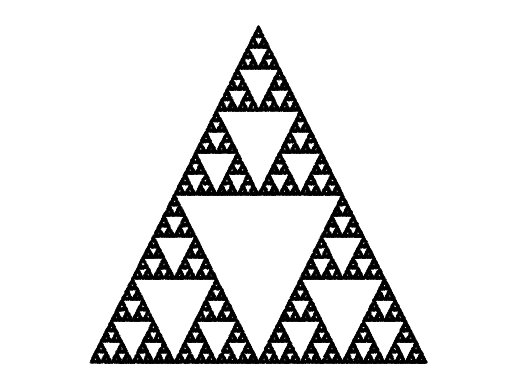

This chart was generated by the following Python code:
import random
import matplotlib.pyplot as plt

# Definimos las 3 transformaciones afines para Sierpinski:
funcs = [
    lambda x, y: (0.5*x      , 0.5*y     ),  # escala 1/2 en origen
    lambda x, y: (0.5*x + 0.5, 0.5*y     ),  # escala + traslación a la derecha
    lambda x, y: (0.5*x + 0.25, 0.5*y + 0.5)  # escala + traslación “hacia arriba”
]

# Número de iteraciones y “quemar” los primeros 10 iter
N = 50000
x, y = 0.0, 0.0
xs, ys = [], []

for i in range(N + 10):
    f = random.choice(funcs)
    x, y = f(x, y)
    if i >= 10:
        xs.append(x)
        ys.append(y)

plt.scatter(xs, ys, s=0.1, color="black")
plt.axis("equal")
plt.axis("off")
plt.show()
